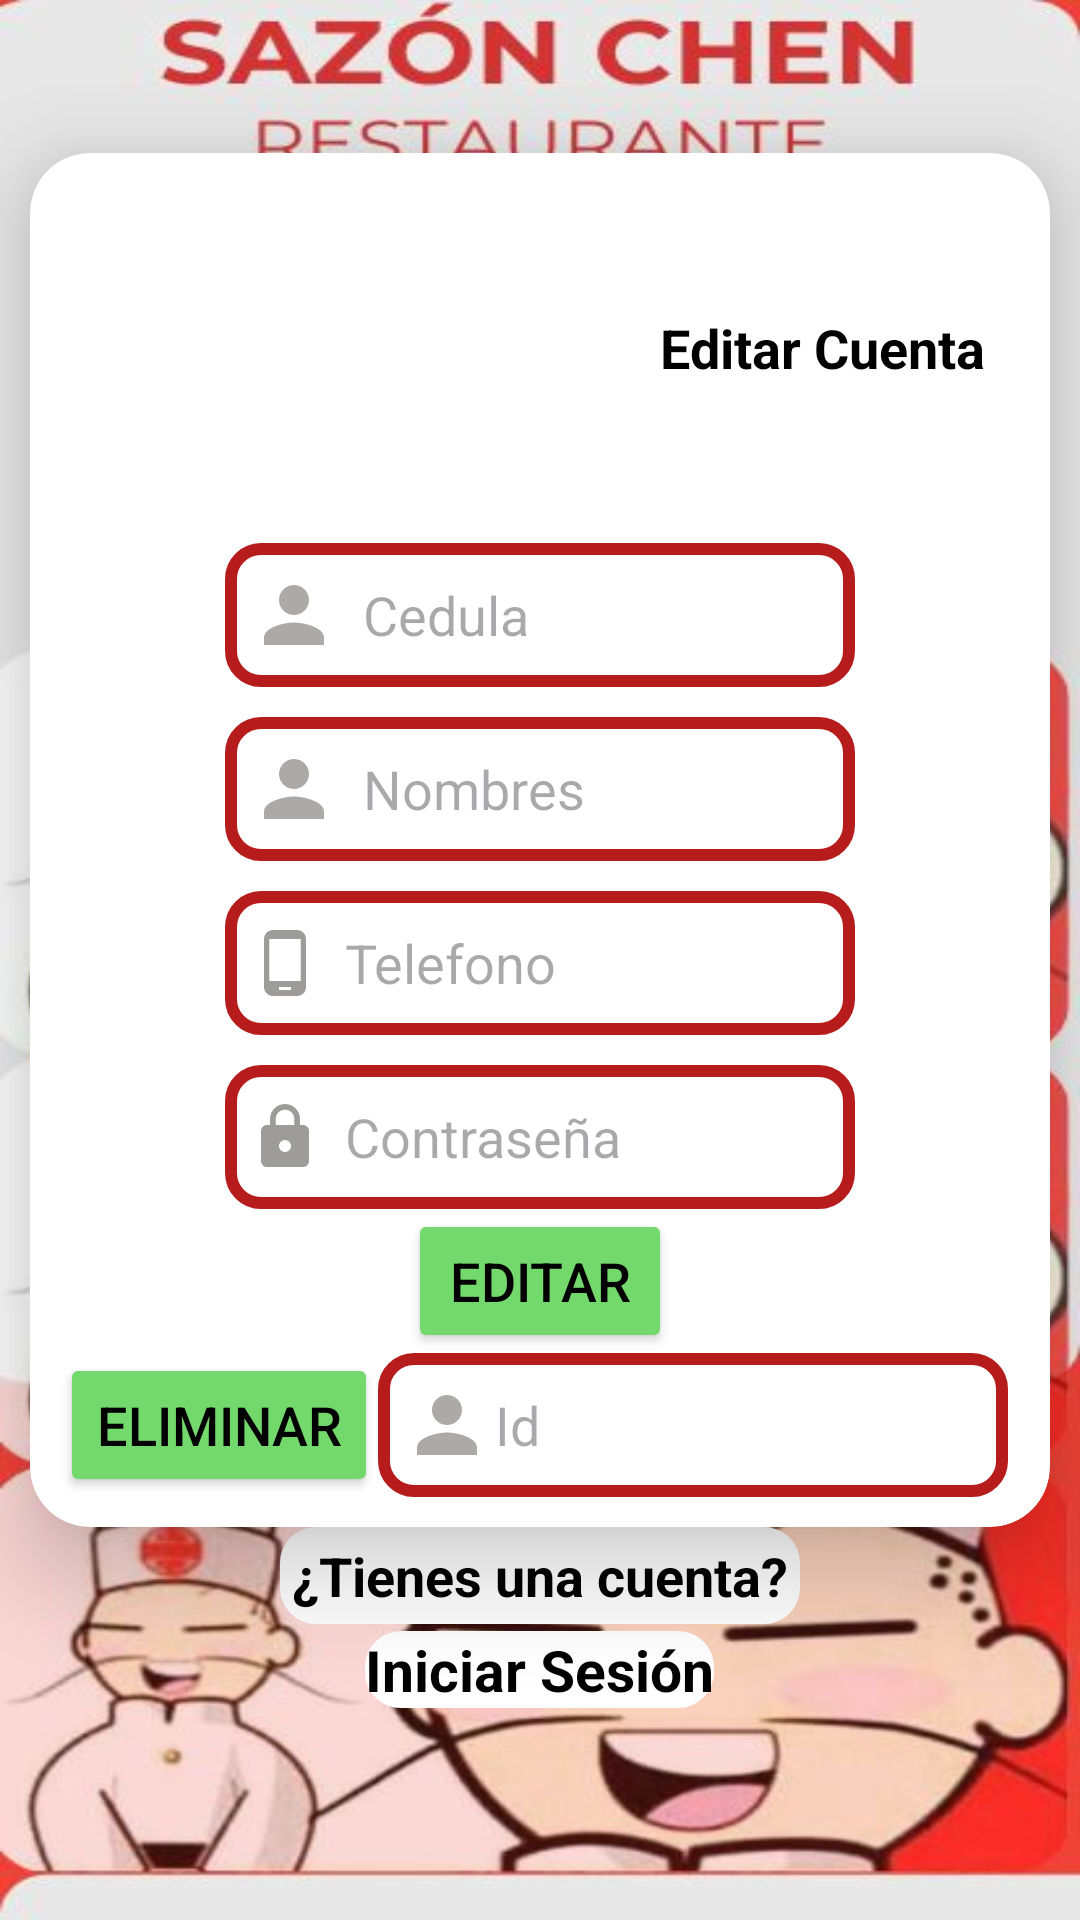

Android layout source for this screen:
<!-- AndroidManifest.xml: application theme Theme.SIV1 -->
<!-- res/layout/activity_main3.xml -->
<?xml version="1.0" encoding="utf-8"?>
<LinearLayout xmlns:android="http://schemas.android.com/apk/res/android"
    xmlns:app="http://schemas.android.com/apk/res-auto"
    xmlns:tools="http://schemas.android.com/tools"
    android:id="@+id/text"
    android:layout_width="match_parent"
    android:layout_height="match_parent"
    android:background="@drawable/fondo_inicio_sesi_n2"
    android:gravity="center"
    android:orientation="vertical"
    tools:context=".MainActivity3">

    <androidx.cardview.widget.CardView
        android:layout_width="match_parent"
        android:layout_height="wrap_content"
        android:layout_marginTop="-20dp"
        android:layout_marginLeft="10dp"
        android:layout_marginRight="10dp"
        android:background="@drawable/custom_edittext"
        app:cardCornerRadius="20dp"
        app:cardElevation="20dp">

        <LinearLayout
            android:layout_width="match_parent"
            android:layout_height="wrap_content"
            android:layout_gravity="center_horizontal"
            android:orientation="vertical"
            android:padding="10dp">

            <LinearLayout
                android:layout_width="match_parent"
                android:layout_height="match_parent">

                <ImageView
                    android:id="@+id/Logo"
                    android:layout_width="200dp"
                    android:layout_height="110dp"
                    android:layout_gravity="top|center"
                    android:layout_marginTop="0dp"
                    android:contentDescription="@string/img_logo_restaurante"
                    android:src="@drawable/logo_saz_n_chen_2" />


                <TextView
                    android:id="@+id/TextView2"
                    android:layout_width="match_parent"
                    android:layout_height="wrap_content"
                    android:text="@string/EditarCuenta"
                    android:layout_gravity="center_vertical"
                    android:textColor="@color/black"
                    android:textColorHighlight="@color/red"
                    android:textSize="18sp"
                    android:textStyle="bold" />

            </LinearLayout>

            <EditText
                android:id="@+id/etCard"
                android:layout_width="wrap_content"
                android:layout_height="48dp"
                android:layout_gravity="center"
                android:layout_marginTop="10dp"
                android:autofillHints="usuario"
                android:background="@drawable/custom_edittext"
                android:drawableStart="@drawable/baseline_person_24"
                android:drawablePadding="8dp"
                android:ems="10"
                android:hint="@string/Cedula"
                android:inputType="text"
                android:padding="8dp"
                android:textColor="@color/black"
                android:textColorHighlight="@color/cardview_dark_background" />

            <EditText
                android:id="@+id/etName"
                android:layout_width="wrap_content"
                android:layout_height="48dp"
                android:layout_gravity="center"
                android:layout_marginTop="10dp"
                android:autofillHints="Nombres"
                android:background="@drawable/custom_edittext"
                android:drawableStart="@drawable/baseline_person_24"
                android:drawablePadding="8dp"
                android:ems="10"
                android:hint="@string/Nombres"
                android:inputType="text|textPersonName"
                android:padding="8dp"
                android:textColor="@color/black"
                android:textColorHighlight="@color/cardview_dark_background" />

            <EditText
                android:id="@+id/etPhone"
                android:layout_width="wrap_content"
                android:layout_height="48dp"
                android:layout_gravity="center"
                android:layout_marginTop="10dp"
                android:autofillHints="TelefonoMovil"
                android:background="@drawable/custom_edittext"
                android:drawableStart="@drawable/baseline_phone_android_24"
                android:drawablePadding="8dp"
                android:ems="10"
                android:hint="@string/Telefono"
                android:inputType="phone"
                android:padding="8dp"
                android:textColor="@color/black"
                android:textColorHighlight="@color/cardview_dark_background" />


            <EditText
                android:id="@+id/etPassword"
                android:layout_width="wrap_content"
                android:layout_height="48dp"
                android:layout_gravity="center"
                android:layout_marginTop="10dp"
                android:autofillHints="Contraseña"
                android:background="@drawable/custom_edittext"
                android:drawableStart="@drawable/baseline_lock_24"
                android:drawablePadding="8dp"
                android:ems="10"
                android:hint="@string/Contrasena"
                android:inputType="textPassword"
                android:padding="8dp"
                android:textColor="@color/black"
                android:textColorHighlight="@color/cardview_dark_background" />


            <LinearLayout
                android:layout_width="wrap_content"
                android:layout_height="match_parent"
                android:layout_gravity="center"
                >

                <Button
                    android:id="@+id/btnEdit"
                    android:layout_width="match_parent"
                    android:layout_height="match_parent"
                    android:backgroundTint="@color/verde2"
                    android:text="@string/Editar"
                    android:textColor="@color/black"
                    android:textSize="18sp" />


            </LinearLayout>

            <LinearLayout
                android:layout_width="match_parent"
                android:layout_height="match_parent">

                <Button
                    android:id="@+id/btnDelete"
                    android:layout_width="wrap_content"
                    android:layout_height="match_parent"
                    android:layout_gravity="start"
                    android:backgroundTint="@color/verde2"
                    android:text="@string/EliminarUsuario"
                    android:textColor="@color/black"
                    android:textSize="18sp"
                    app:cornerRadius="20dp" />

                <EditText
                    android:id="@+id/etId"
                    android:layout_width="wrap_content"
                    android:layout_height="match_parent"
                    android:layout_gravity="end"
                    android:autofillHints="usuario"
                    android:background="@drawable/custom_edittext"
                    android:drawableStart="@drawable/baseline_person_24"
                    android:drawablePadding="1dp"
                    android:ems="10"
                    android:hint="@string/Id"
                    android:inputType="text"
                    android:padding="8dp"
                    android:textColor="@color/black"
                    android:textColorHighlight="@color/cardview_dark_background" />

            </LinearLayout>



        </LinearLayout>

    </androidx.cardview.widget.CardView>

    <TextView
        android:id="@+id/tvtienescuenta"
        android:layout_width="wrap_content"
        android:layout_height="wrap_content"
        android:layout_marginBottom="7dp"
        android:background="@drawable/custom_edittext"
        android:backgroundTint="@color/white"
        android:padding="4dp"
        android:text="@string/TienesCuenta"
        android:textAlignment="center"
        android:textColor="@color/black"
        android:textSize="18sp"
        android:textStyle="bold" />

    <TextView
        android:id="@+id/tviniciarsesion"
        android:layout_width="wrap_content"
        android:layout_height="wrap_content"
        android:layout_marginTop="-5dp"
        android:background="@drawable/custom_edittext"
        android:backgroundTint="@color/white"
        android:text="@string/iniciarSesion"
        android:textAlignment="center"
        android:textColor="@color/black"
        android:textSize="19sp"
        android:textStyle="bold" />

</LinearLayout>
<!-- resources referenced by this layout -->
<resources>
  <color name="black">#FF000000</color>
  <color name="red">#B71C1C</color>
  <color name="verde2">#74D96C</color>
  <color name="white">#FFFFFFFF</color>
  <!-- drawable baseline_lock_24 (drawable) -->
  <vector xmlns:android="http://schemas.android.com/apk/res/android" android:height="24dp" android:tint="#9E9B9B" android:viewportHeight="24" android:viewportWidth="24" android:width="24dp">
        
      <path android:fillColor="@android:color/white" android:pathData="M18,8h-1L17,6c0,-2.76 -2.24,-5 -5,-5S7,3.24 7,6v2L6,8c-1.1,0 -2,0.9 -2,2v10c0,1.1 0.9,2 2,2h12c1.1,0 2,-0.9 2,-2L20,10c0,-1.1 -0.9,-2 -2,-2zM12,17c-1.1,0 -2,-0.9 -2,-2s0.9,-2 2,-2 2,0.9 2,2 -0.9,2 -2,2zM15.1,8L8.9,8L8.9,6c0,-1.71 1.39,-3.1 3.1,-3.1 1.71,0 3.1,1.39 3.1,3.1v2z"/>
      
  </vector>
  <!-- drawable baseline_person_24 (drawable) -->
  <vector xmlns:android="http://schemas.android.com/apk/res/android" android:height="30dp" android:tint="#ADA9A9" android:viewportHeight="24" android:viewportWidth="24" android:width="30dp">
        
      <path android:fillColor="@android:color/white" android:pathData="M12,12c2.21,0 4,-1.79 4,-4s-1.79,-4 -4,-4 -4,1.79 -4,4 1.79,4 4,4zM12,14c-2.67,0 -8,1.34 -8,4v2h16v-2c0,-2.66 -5.33,-4 -8,-4z"/>
      
  </vector>
  <!-- drawable baseline_phone_android_24 (drawable) -->
  <vector xmlns:android="http://schemas.android.com/apk/res/android" android:height="24dp" android:tint="#9E9B9B" android:viewportHeight="24" android:viewportWidth="24" android:width="24dp">
        
      <path android:fillColor="@android:color/white" android:pathData="M16,1L8,1C6.34,1 5,2.34 5,4v16c0,1.66 1.34,3 3,3h8c1.66,0 3,-1.34 3,-3L19,4c0,-1.66 -1.34,-3 -3,-3zM14,21h-4v-1h4v1zM17.25,18L6.75,18L6.75,4h10.5v14z"/>
      
  </vector>
  <!-- drawable custom_edittext (drawable) -->
  <?xml version="1.0" encoding="utf-8"?>
  <shape xmlns:android="http://schemas.android.com/apk/res/android"
      android:shape="rectangle">
      <stroke
          android:width="4dp"
          android:color="@color/red"
          />
      <corners
          android:radius="10dp"/>
  </shape>
  <!-- drawable fondo_inicio_sesi_n2: jpg bitmap (drawable, 70146 bytes) -->
  <string name="Cedula">Cedula</string>
  <string name="Contrasena">Contraseña</string>
  <string name="Editar">Editar</string>
  <string name="EditarCuenta">Editar Cuenta</string>
  <string name="EliminarUsuario">Eliminar</string>
  <string name="Id">Id</string>
  <string name="Nombres">Nombres</string>
  <string name="Telefono">Telefono</string>
  <string name="TienesCuenta">¿Tienes una cuenta?</string>
  <string name="img_logo_restaurante">Logo Restaurante</string>
  <string name="iniciarSesion">Iniciar Sesión</string>
  <style name="Theme.SIV1" parent="Base.Theme.SIV1" />
  <style name="Base.Theme.SIV1" parent="Theme.Material3.DayNight.NoActionBar">
          
          
      </style>
</resources>
